Run: headless pygame with SDL's dummy video driver; simulated clock (each Clock.tick advances the game by its frame time, no real sleeping); random seed 0; keys injected as events and as key.get_pressed() state; no mouse input.
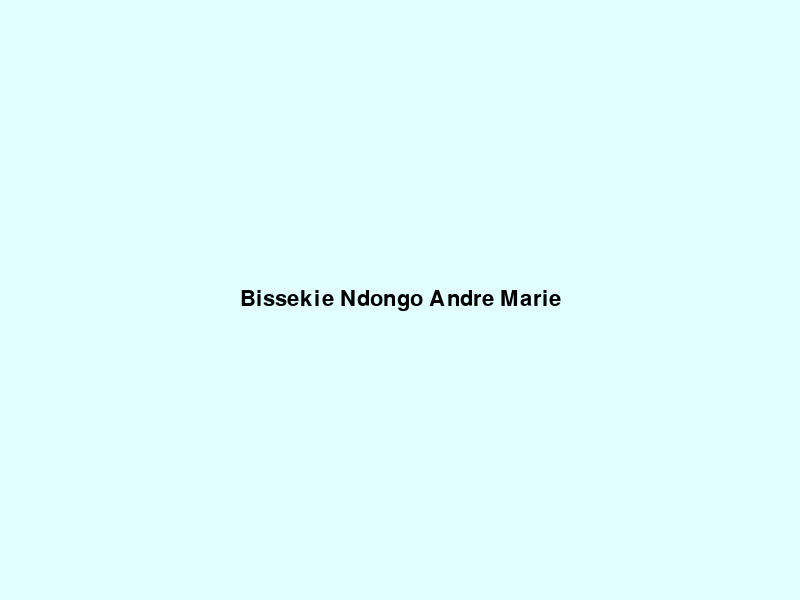
Frame 1 of 4 · flips 1–60 · no input
Frame 2 of 4 · flips 61–180 · tapped SPACE, RETURN · held RIGHT (→), D · screen unchanged from frame 1, image omitted
Frame 3 of 4 · flips 181–300 · held DOWN (↓), S · screen unchanged from frame 2, image omitted
Frame 4 of 4 · flips 301–420 · held LEFT (←), A, UP (↑), W · screen unchanged from frame 3, image omitted

The pygame program that drew these frames:

import pygame
 
pygame.init()


WIDTH,HEIGTH= 800,600
WHITE=(225,255,255)
BLACK=(0,0,0)
FONT_SIZE=32

screen= pygame.display.set_mode((WIDTH,HEIGTH))
pygame.display.set_caption(("Bissekie Ndongo Andre marie's screen"))
font= pygame.font.SysFont('Arial',FONT_SIZE)
clock=pygame.time.Clock()

text_surface= font.render("Bissekie Ndongo Andre Marie",True,BLACK)

text_rect= text_surface.get_rect(center=(WIDTH//2,HEIGTH//2))
while True:
    for event in pygame.event.get():
        if event.type==pygame.QUIT:
            pygame.quit()
            exit()

    screen.fill(WHITE)
    screen.blit(text_surface,text_rect)
    
    pygame.display.flip()
    clock.tick(60)
